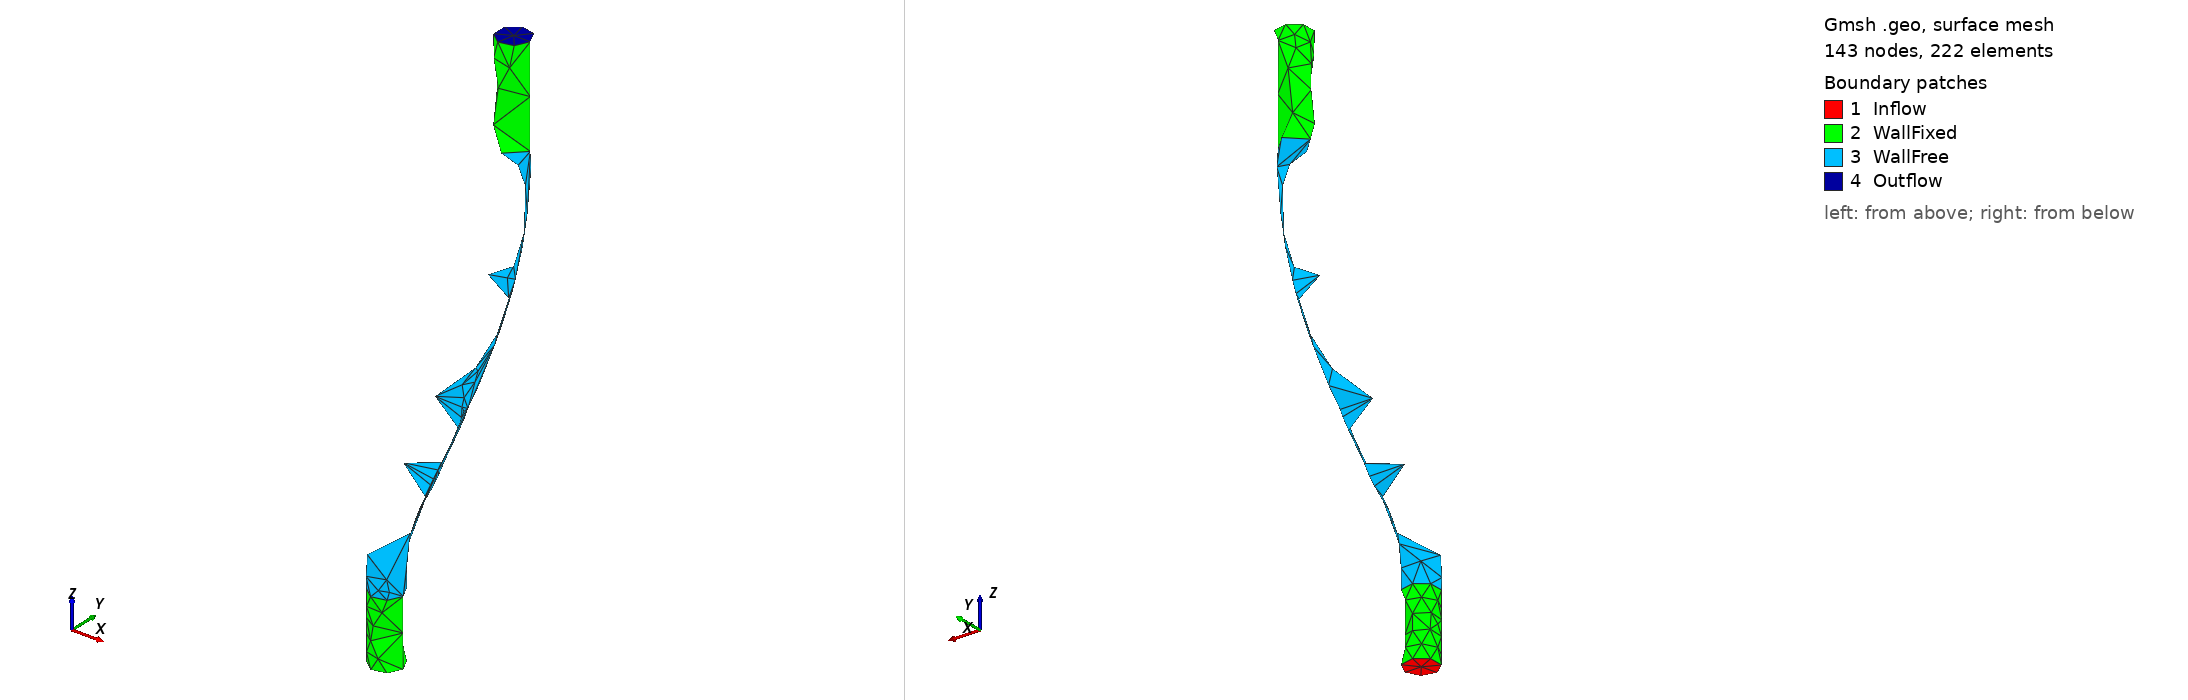

Gmsh geometry script, surface-meshed: 143 nodes, 222 surface elements. Boundary patches (legend numbers): 1 Inflow, 2 WallFixed, 3 WallFree, 4 Outflow. Left view from above one corner, right view from below the opposite corner. Legend entries are the model's physical surfaces. The drawing asked Gmsh for element sizes between 1% and 20% of the model's largest extent; the script's own settings can give other sizes.

=== pipe3d.geo (drawn) ===
// Gmsh project created on Tue Jan 22 11:40:52 2019
SetFactory("OpenCASCADE");
Circle(1) = {0, 0, 0, 0.5, 0, 2*Pi};
Line Loop(2) = {1};
Plane Surface(1) = {2};
Point( 5) = {0, 0.0,  0.00, 1.0};
Point( 6) = {0, 0.0,  2.00, 1.0}; //first spline point
Point( 7) = {0, 0.0,  3.00, 1.0};
Point( 8) = {0, 0.0,  4.00, 1.0};
Point( 9) = {0, 0.2,  4.75, 1.0};
Point(10) = {0, 5.0,  6.00, 1.0};
Point(11) = {0, 5.0, 10.00, 1.0};
Point(12) = {0, 5.0, 12.00, 1.0}; //last spline point
Point(13) = {0, 5.0, 15.00, 1.0};


Bezier(10) = {6, 7, 8, 9, 10, 11, 12};
Line(15) = {5, 6};
Line(16) = {12, 13};
Wire(1) = {15, 10, 16};
Extrude { Surface{1}; } Using Wire {1}
Delete{ Surface{1}; }

// When using fancy commands like "extrude", it is not quite obvious
// what the numbering of the generated lines, surfaces and volumes is 
// going to be. To figure this out, we open the .geo file in the gmsh
// gui and use the Tools -> Visibility menu to find the numbers for
// each entity.

Physical Surface("Inflow", 10) = {2};
Physical Surface("Outflow", 11) = {6};
Physical Surface("WallFixed", 12) = {3, 5};
Physical Surface("WallFree", 13) = {4};
Physical Volume("PhysVol") = {1};
